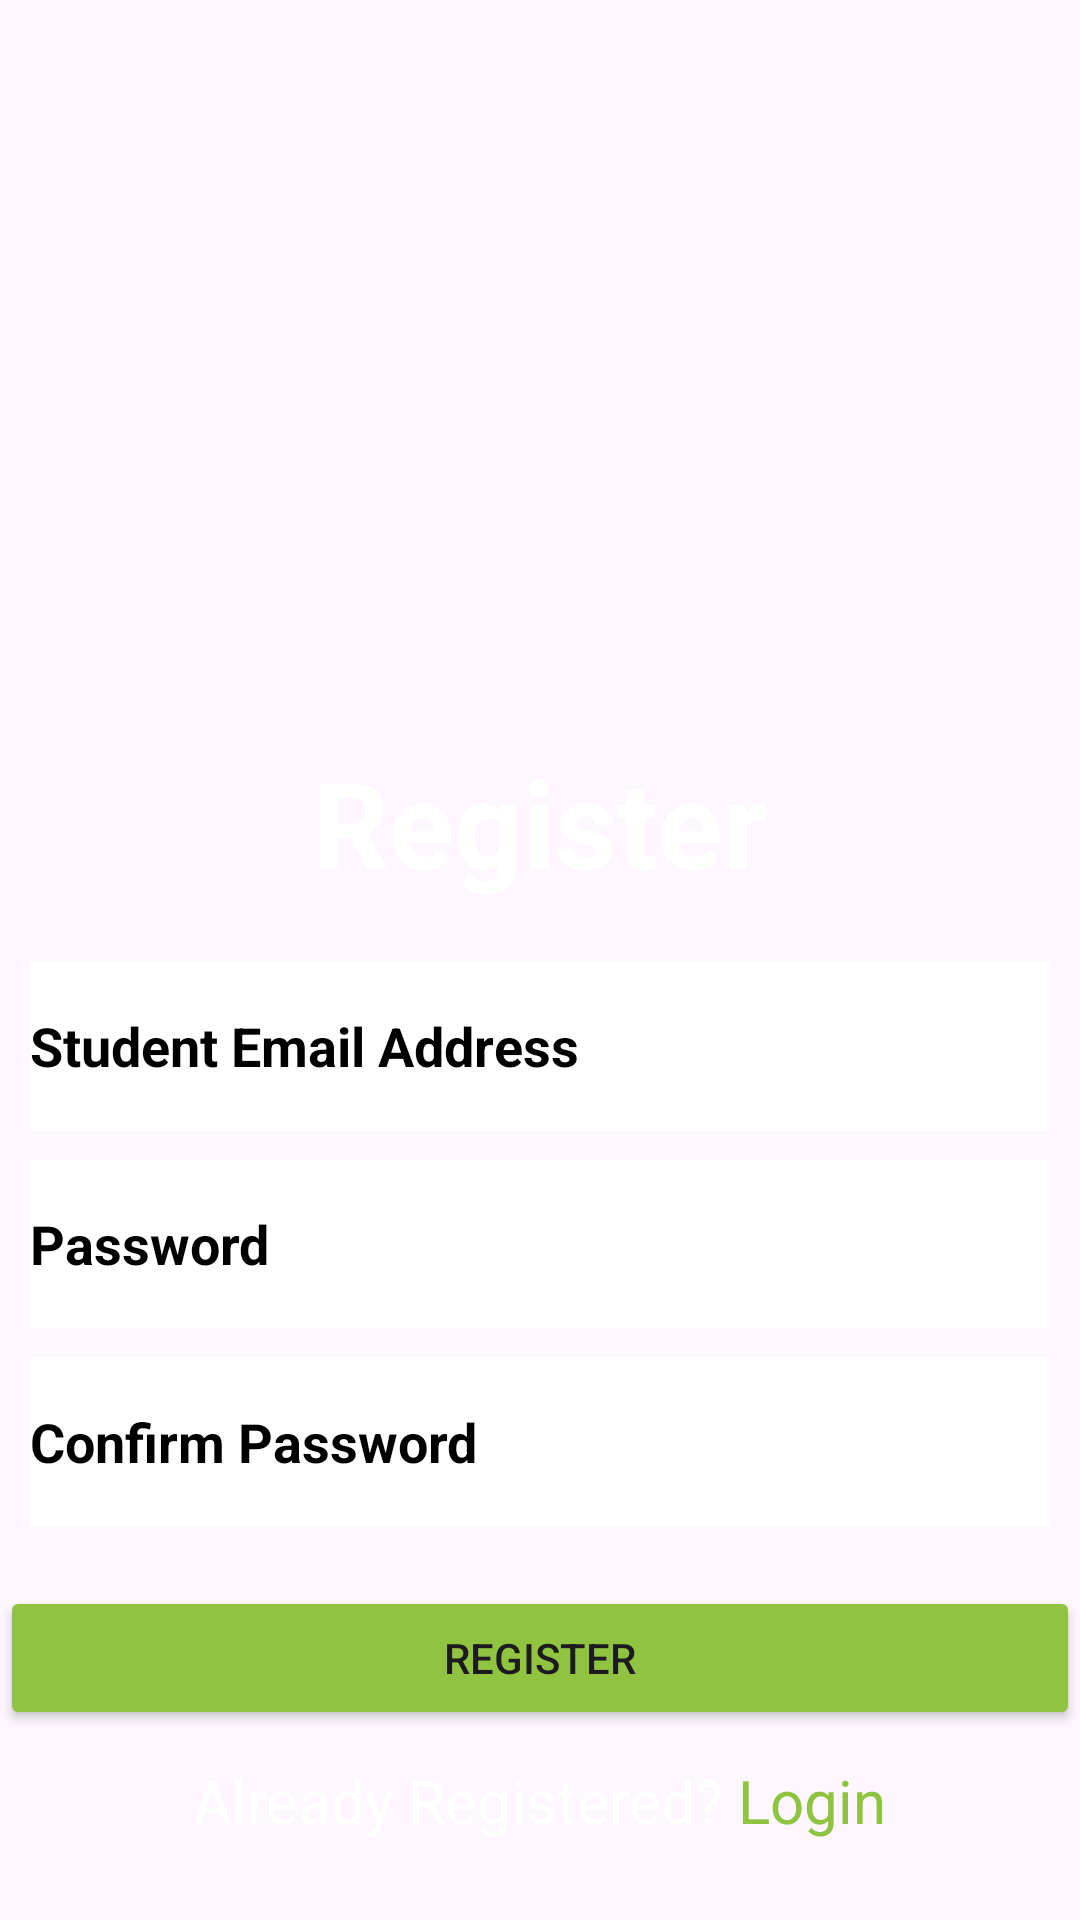

Layout XML and referenced resources for this Android screen:
<!-- AndroidManifest.xml: application theme Theme.VC_app -->
<!-- res/layout/activity_register.xml -->
<?xml version="1.0" encoding="utf-8"?>
<LinearLayout xmlns:android="http://schemas.android.com/apk/res/android"
    xmlns:app="http://schemas.android.com/apk/res-auto"
    android:orientation="vertical"
    xmlns:tools="http://schemas.android.com/tools"
    android:id="@+id/register"
    android:layout_width="match_parent"
    android:layout_height="match_parent"
    android:gravity="center"
    android:background="@drawable/bb"
    tools:context=".Register">

    <ImageView
        android:layout_width="150dp"
        android:layout_height="150dp"
        android:layout_marginTop="48dp"
        android:src="@drawable/logo"
        android:layout_marginBottom="23dp" />

    <TextView

        android:id="@+id/textView"
        android:layout_width="wrap_content"
        android:layout_height="wrap_content"
        android:text="Register"
        android:textColor="@color/white"
        android:textSize="40dp"
        android:textStyle="bold"
        android:layout_marginBottom="10sp">

    </TextView>

    <LinearLayout
        android:layout_width="match_parent"
        android:layout_height="wrap_content"
        android:orientation="vertical"
        android:padding="10dp"
        >
        <EditText
            android:id="@+id/email1"
            android:layout_width="match_parent"
            android:layout_height="56dp"
            android:hint="Student Email Address"
            android:background="@color/white"
            android:textColorHint="@color/black"
            android:textStyle="bold"
            android:layout_marginBottom="10dp"/>

        <EditText
            android:id="@+id/password1"
            android:layout_width="match_parent"
            android:layout_height="56dp"
            android:hint="Password"
            android:inputType="textPassword"
            android:textColorHint="@color/black"
            android:background="@color/white"
            android:textStyle="bold"
            android:layout_marginBottom="10dp"/>

        <EditText
            android:id="@+id/password2"
            android:layout_width="match_parent"
            android:layout_height="56dp"
            android:hint="Confirm Password"
            android:inputType="textPassword"
            android:textColorHint="@color/black"
            android:background="@color/white"
            android:textStyle="bold"
            android:layout_marginBottom="10dp"/>
    </LinearLayout>

    <Button
        android:id="@+id/register_button"
        android:layout_width="match_parent"
        android:layout_height="wrap_content"
        android:backgroundTint="@color/green"
        android:text="Register" />

    <LinearLayout
        android:layout_width="wrap_content"
        android:layout_height="wrap_content"
        android:orientation="horizontal"
        android:layout_marginTop="10dp">
        <TextView
            android:layout_width="wrap_content"
            android:layout_height="wrap_content"
            android:textSize="20dp"
            android:text="Already Registered?"
            android:textColor="@color/white"
            android:layout_marginRight="5sp"/>
        <TextView
            android:id="@+id/loginTex"
            android:layout_width="wrap_content"
            android:layout_height="wrap_content"
            android:textSize="20dp"
            android:text="Login"
            android:textColor="@color/green"/>
    </LinearLayout>

</LinearLayout>
<!-- resources referenced by this layout -->
<resources>
  <color name="black">#FF000000</color>
  <color name="green">#90c440</color>
  <color name="white">#FFFFFFFF</color>
  <style name="Theme.VC_app" parent="Base.Theme.VC_app" />
  <style name="Base.Theme.VC_app" parent="Theme.Material3.DayNight.NoActionBar">
          
          
      </style>
</resources>
